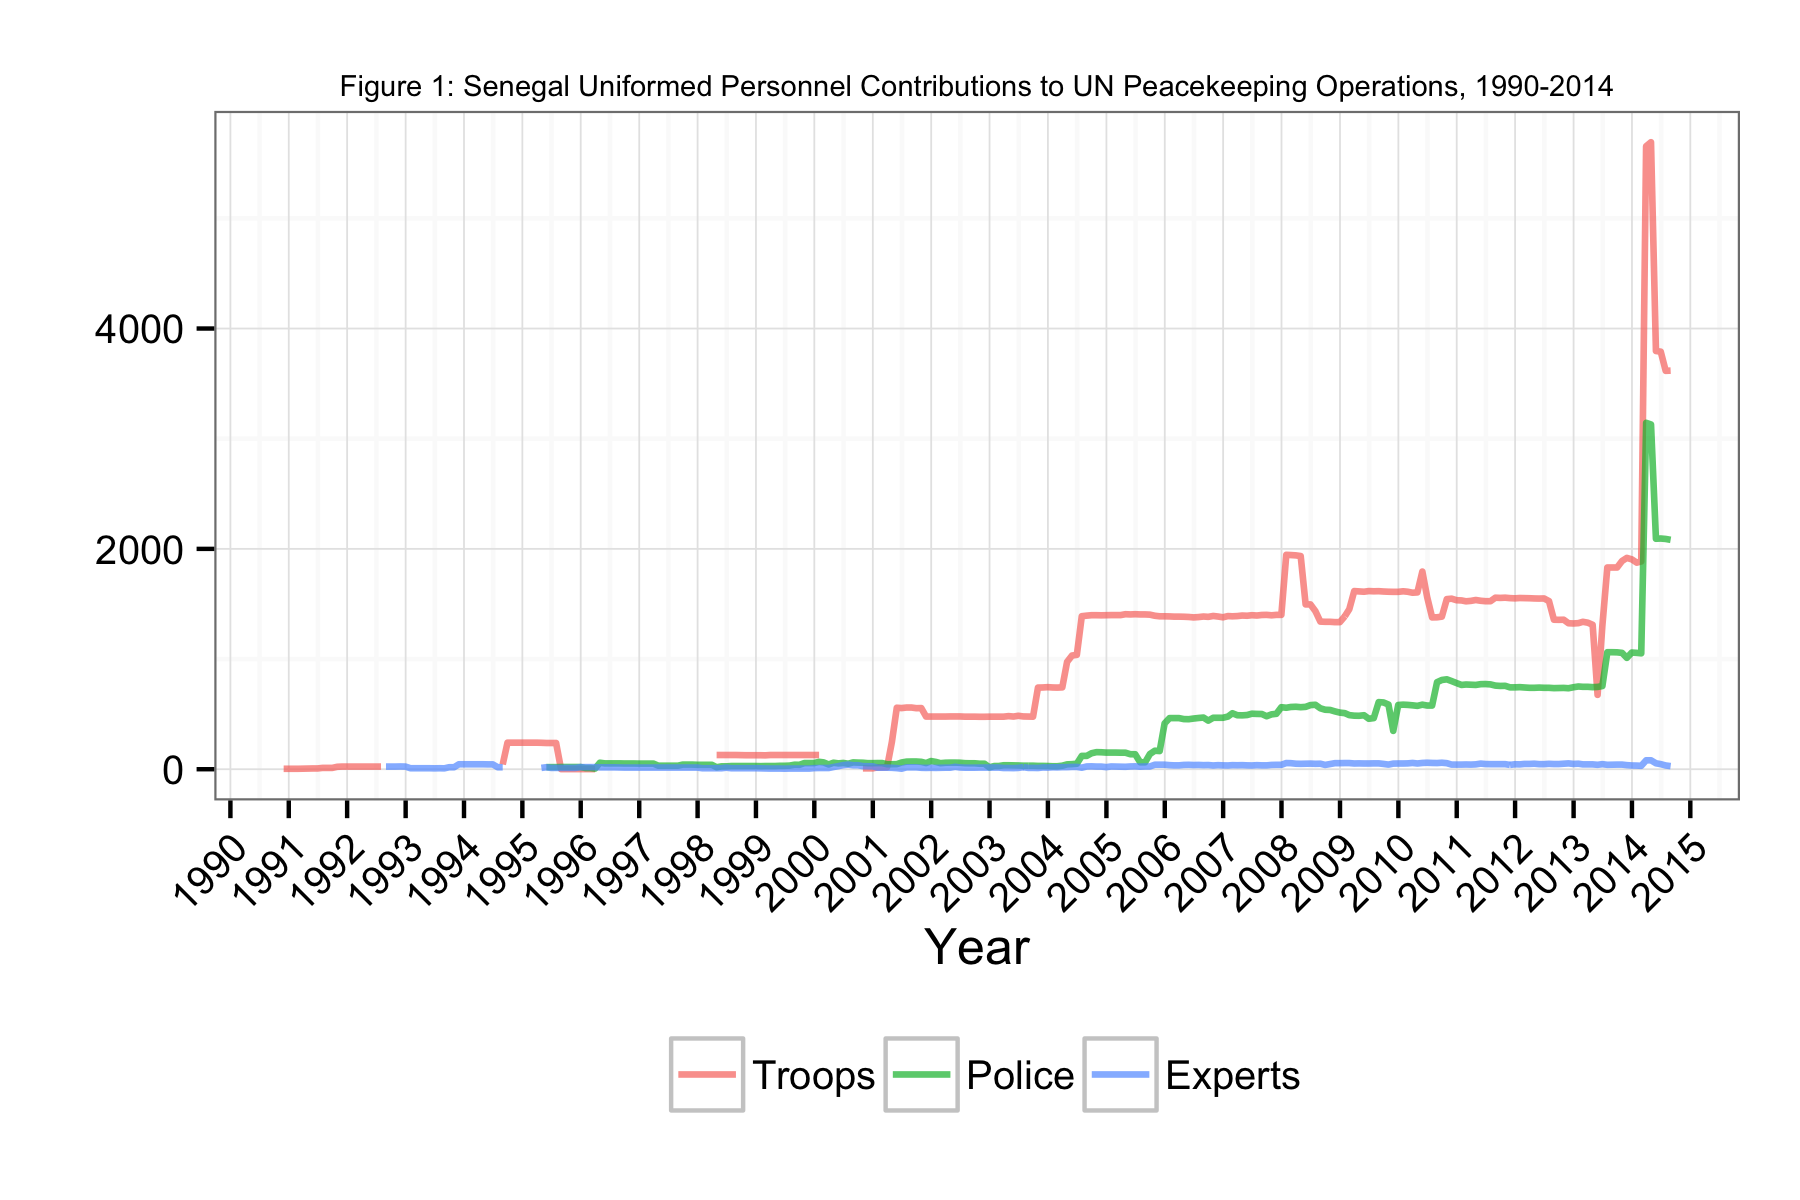

The table this chart was drawn from, first rows:
Date, Troops, Police, Experts
1990-11-30, 4, NA, NA
1990-12-31, 4, NA, NA
1991-01-31, 4, NA, NA
1991-02-28, 4, NA, NA
1991-05-31, 7, NA, NA
1991-06-30, 7, NA, NA
1991-07-31, 12, NA, NA
1991-08-31, 12, NA, NA
1991-09-30, 12, NA, NA
1991-10-31, 22, NA, NA
1991-11-30, 24, NA, NA
1991-12-31, 24, NA, NA
1992-01-31, 24, NA, NA
1992-02-29, 24, NA, NA
1992-03-31, 24, NA, NA
1992-04-30, 24, NA, NA
1992-05-31, 24, NA, NA
1992-06-30, 24, NA, NA
1992-07-31, 24, NA, NA
1992-08-31, NA, NA, 24
1992-09-30, NA, NA, 24
1992-10-31, NA, NA, 24
1992-11-30, NA, NA, 25
1992-12-31, NA, NA, 24
1993-01-31, NA, NA, 9
1993-02-28, NA, NA, 9
1993-03-31, NA, NA, 9
1993-04-30, NA, NA, 9
1993-05-31, NA, NA, 9
1993-06-30, NA, NA, 8
1993-07-31, NA, NA, 9
1993-08-31, NA, NA, 8
1993-09-30, NA, NA, 18
1993-10-31, NA, NA, 18
1993-11-30, NA, NA, 45
1993-12-31, NA, NA, 45
1994-01-31, NA, NA, 45
1994-02-28, NA, NA, 45
1994-03-31, NA, NA, 45
1994-04-30, NA, NA, 45
1994-05-31, NA, NA, 44
1994-06-30, NA, NA, 44
1994-07-31, NA, NA, 18
1994-08-31, 43, NA, 18
1994-09-30, 241, NA, NA
1994-10-31, 241, NA, NA
1994-11-30, 241, NA, NA
1994-12-31, 241, NA, NA
1995-01-31, 241, NA, NA
1995-02-28, 241, NA, NA
1995-03-31, 241, NA, NA
1995-04-30, 240, NA, 12
1995-05-31, 238, 19, 18
1995-06-30, 238, 19, 12
1995-07-31, 238, 19, 12
1995-08-31, 1, 20, 12
1995-09-30, 1, 20, 12
1995-10-31, 1, 20, 12
1995-11-30, 1, 20, 12
1995-12-31, 1, 20, 19
... 224 more rows
